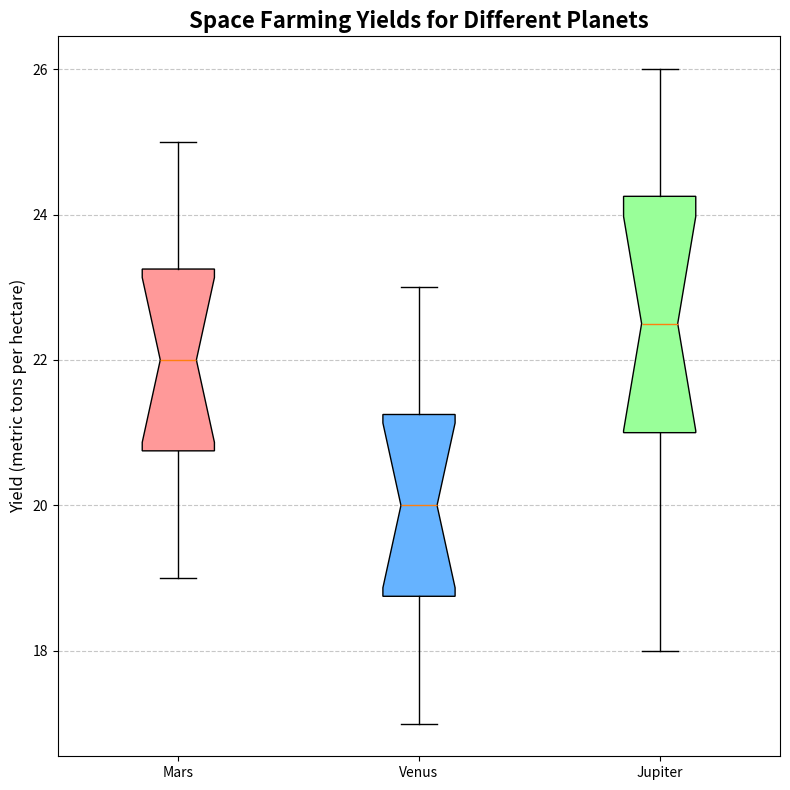

Python code for this plot:
import matplotlib.pyplot as plt

# Define yields data for multiple groups
mars_yields = [20, 23, 21, 19, 25, 22, 24, 23, 20, 22, 21, 24]
venus_yields = [18, 22, 19, 17, 23, 20, 21, 20, 18, 21, 19, 22]
jupiter_yields = [21, 24, 20, 18, 26, 23, 25, 22, 21, 23, 22, 25]

data = [mars_yields, venus_yields, jupiter_yields]

# Create the vertical box plot for multiple groups of data
plt.figure(figsize=(8, 8))
box = plt.boxplot(data, vert=True, patch_artist=True, notch=True, whis=1.5, labels=['Mars', 'Venus', 'Jupiter'])

# Customizing the appearance of the boxes
colors = ['#FF9999', '#66B3FF', '#99FF99']
for patch, color in zip(box['boxes'], colors):
    patch.set_facecolor(color)

# Additional plot styling
plt.title("Space Farming Yields for Different Planets", fontsize=16, fontweight='bold')
plt.ylabel("Yield (metric tons per hectare)", fontsize=12)
plt.grid(axis='y', linestyle='--', alpha=0.7)

# Show plot with tight layout
plt.tight_layout()
plt.show()
